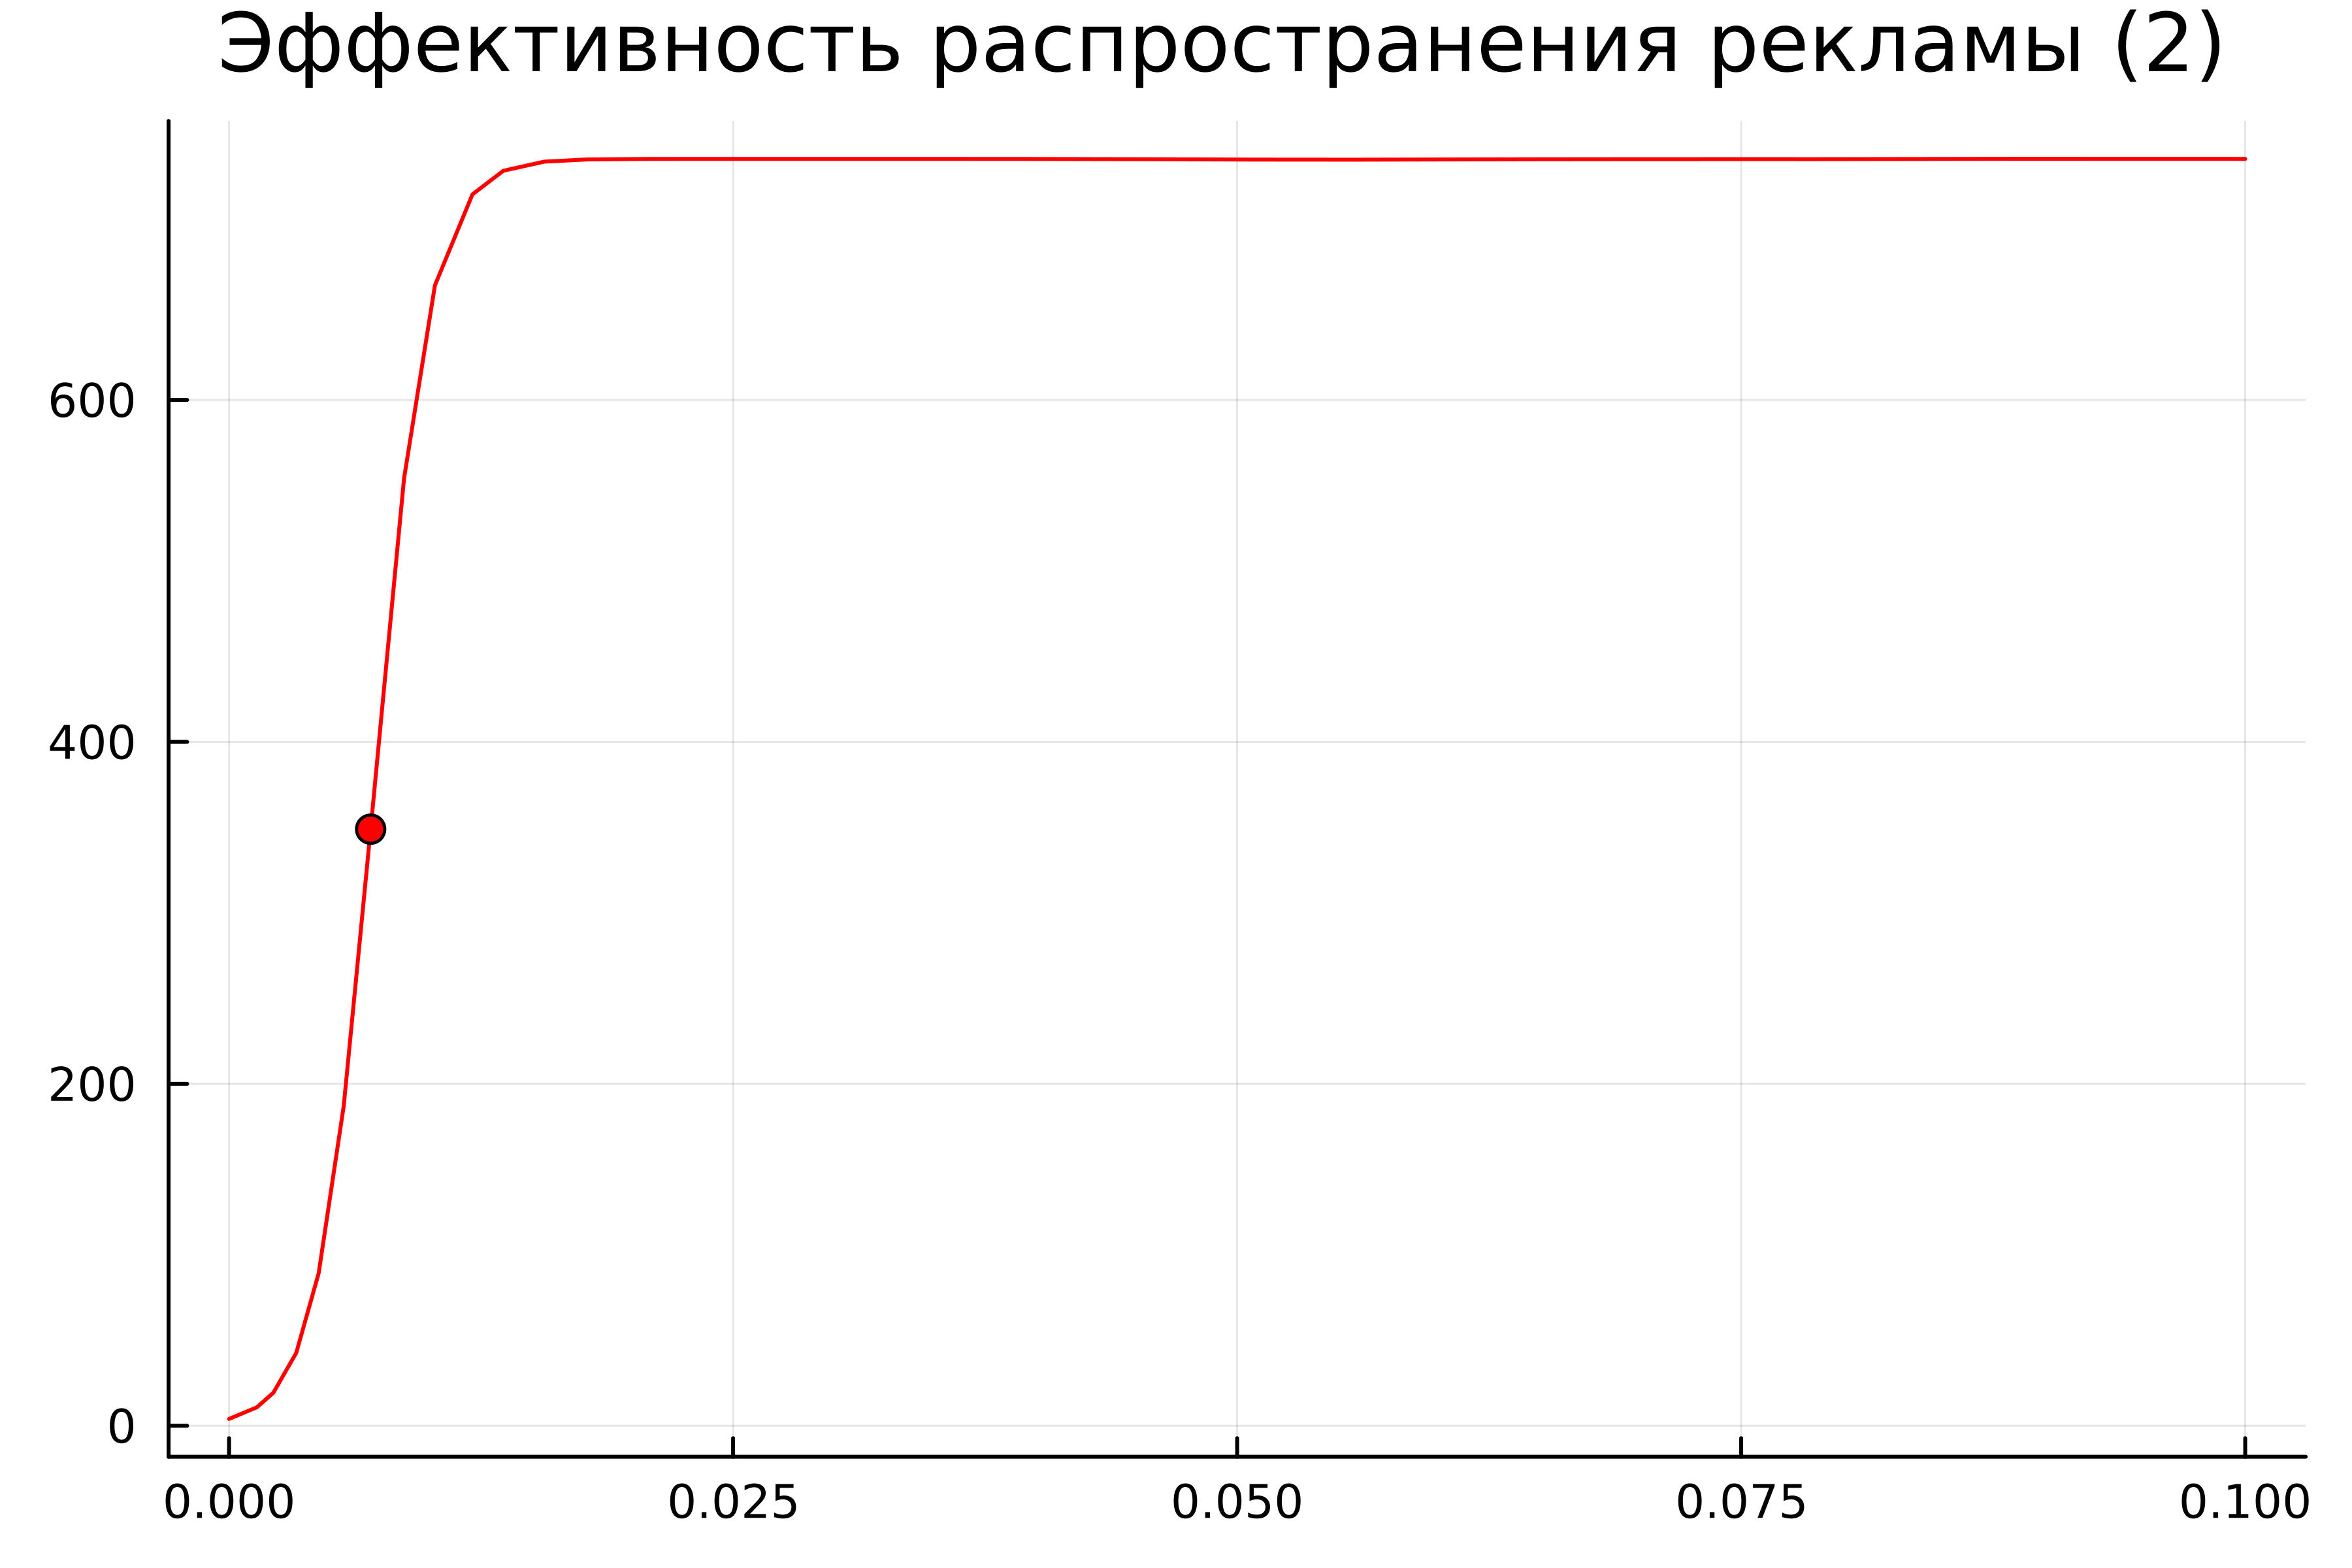

The Julia source for this figure:
using Plots
using DifferentialEquations

N = 741
n0 = 4

function ode_fn(du, u, p, t)
    (n) = u
    du[1] = (0.000035 + 0.98*u[1])*(N - u[1])
end

v0 = [n0]
tspan = (0.0, 0.1)
prob = ODEProblem(ode_fn, v0, tspan)
sol = solve(prob)
n = [u[1] for u in sol.u]
T = [t for t in sol.t]

max_dn = 0;
max_dn_t = 0;
max_dn_n = 0;
for (i, t) in enumerate(T)
    if sol(t, Val{1})[1] > max_dn
        global max_dn = sol(t, Val{1})[1]
        global max_dn_t = t
        global max_dn_n = n[i]
    end
end

plt = plot(dpi = 600, title = "Эффективность распространения рекламы (2) ", legend = false)
plot!(plt, T, n, color = :red)
plot!(plt, [max_dn_t], [max_dn_n], seriestype = :scatter, color = :red)
savefig(plt, "lab07_2.png")
